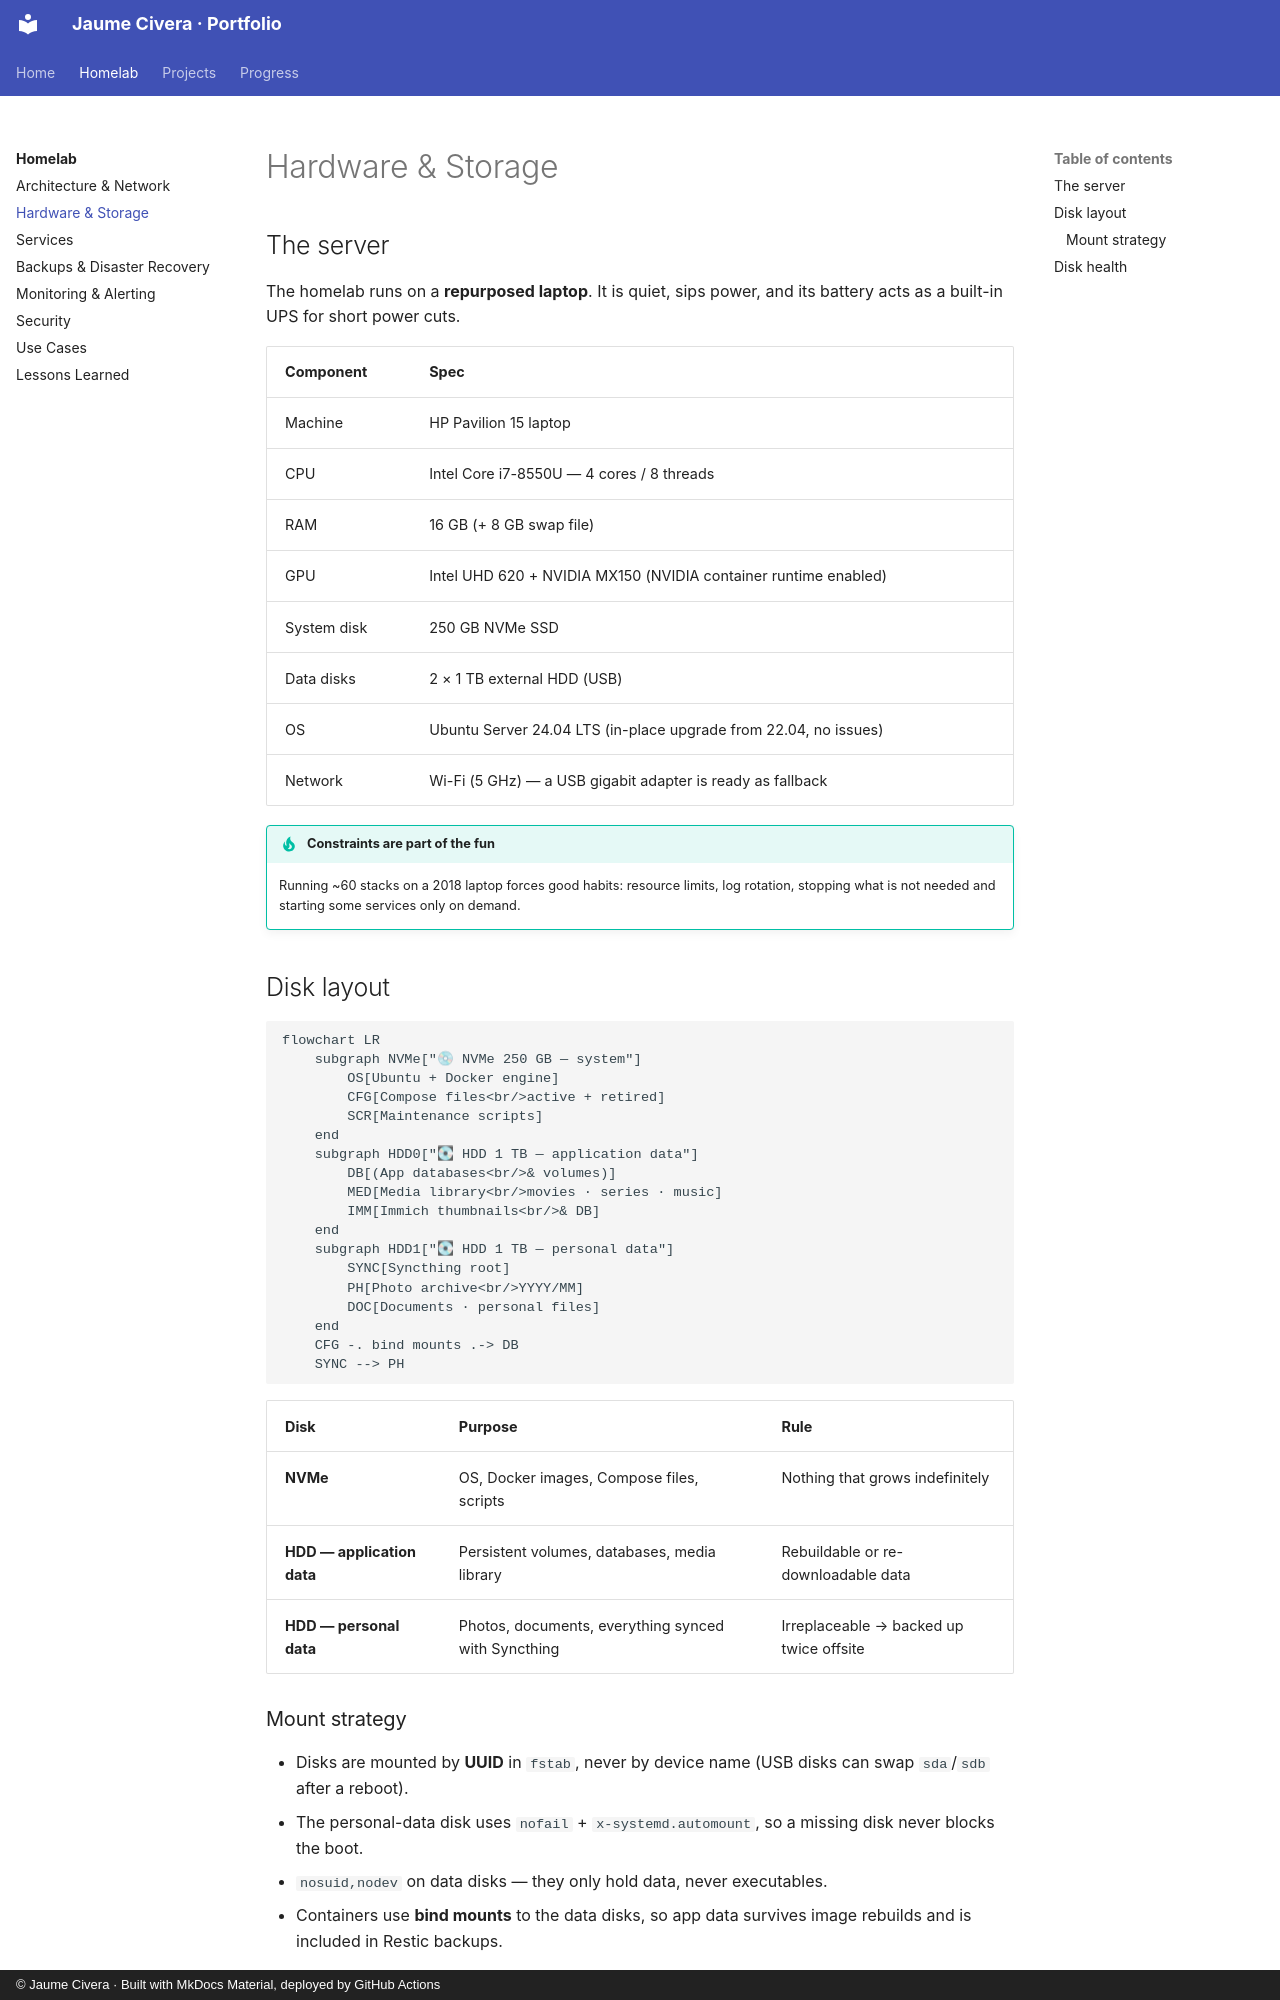

repository: Jaumoso/portfolio · page: homelab/hardware-storage/index.html · generator: mkdocs · copyright: © Jaume Civera · Built with MkDocs Material, deployed by GitHub Actions

# Hardware & Storage

## The server

The homelab runs on a **repurposed laptop**. It is quiet, sips power, and its battery acts as a built-in UPS for short power cuts.

| Component | Spec |
| --- | --- |
| Machine | HP Pavilion 15 laptop |
| CPU | Intel Core i7-8550U — 4 cores / 8 threads |
| RAM | 16 GB (+ 8 GB swap file) |
| GPU | Intel UHD 620 + NVIDIA MX150 (NVIDIA container runtime enabled) |
| System disk | 250 GB NVMe SSD |
| Data disks | 2 × 1 TB external HDD (USB) |
| OS | Ubuntu Server 24.04 LTS (in-place upgrade from 22.04, no issues) |
| Network | Wi-Fi (5 GHz) — a USB gigabit adapter is ready as fallback |

!!! tip "Constraints are part of the fun"
    Running ~60 stacks on a 2018 laptop forces good habits: resource limits, log rotation,
    stopping what is not needed and starting some services only on demand.

## Disk layout

```mermaid
flowchart LR
    subgraph NVMe["💿 NVMe 250 GB — system"]
        OS[Ubuntu + Docker engine]
        CFG[Compose files<br/>active + retired]
        SCR[Maintenance scripts]
    end
    subgraph HDD0["💽 HDD 1 TB — application data"]
        DB[(App databases<br/>& volumes)]
        MED[Media library<br/>movies · series · music]
        IMM[Immich thumbnails<br/>& DB]
    end
    subgraph HDD1["💽 HDD 1 TB — personal data"]
        SYNC[Syncthing root]
        PH[Photo archive<br/>YYYY/MM]
        DOC[Documents · personal files]
    end
    CFG -. bind mounts .-> DB
    SYNC --> PH
```

| Disk | Purpose | Rule |
| --- | --- | --- |
| **NVMe** | OS, Docker images, Compose files, scripts | Nothing that grows indefinitely |
| **HDD — application data** | Persistent volumes, databases, media library | Rebuildable or re-downloadable data |
| **HDD — personal data** | Photos, documents, everything synced with Syncthing | Irreplaceable → backed up twice offsite |
